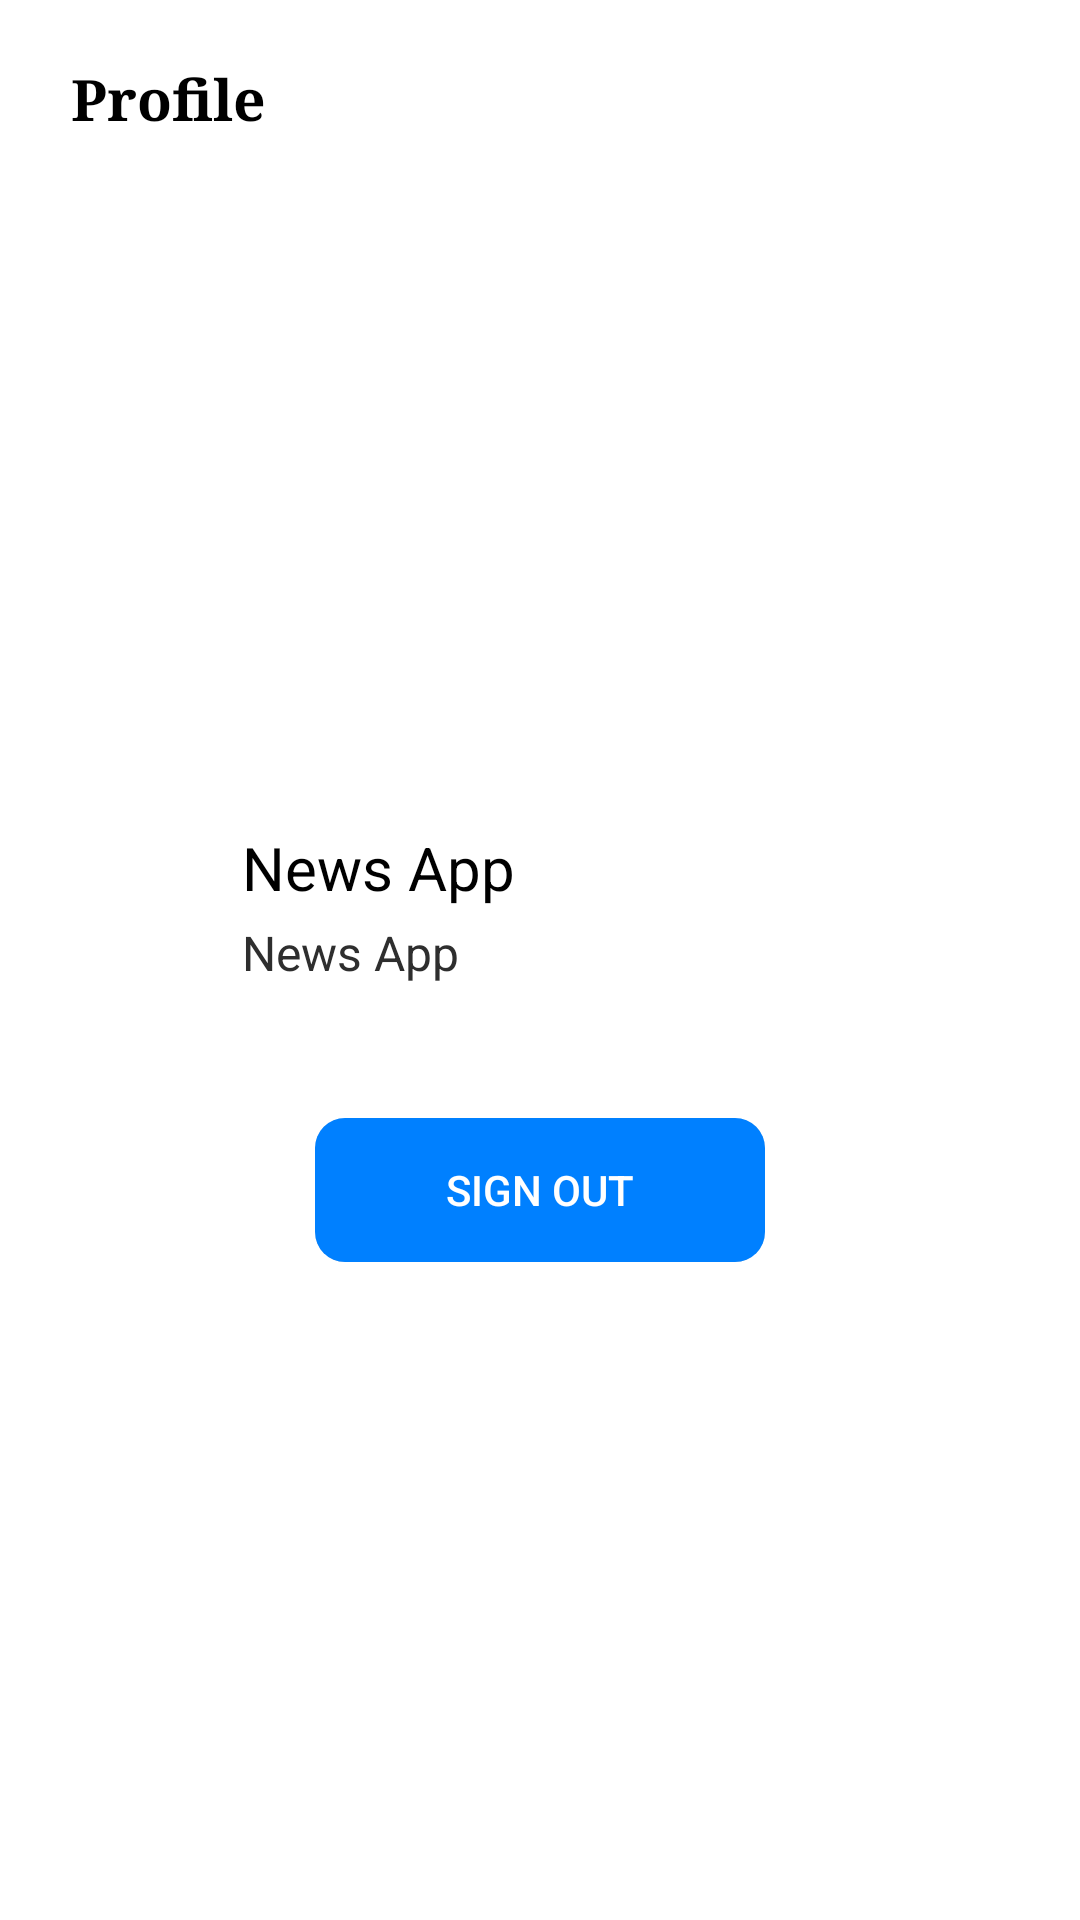

Produce the Android XML layout that renders to this screen, including the resource entries it uses.
<!-- AndroidManifest.xml: application theme Theme.NewsApp -->
<!-- res/layout/fragment_profile.xml -->
<?xml version="1.0" encoding="utf-8"?>
<androidx.constraintlayout.widget.ConstraintLayout xmlns:android="http://schemas.android.com/apk/res/android"
    xmlns:app="http://schemas.android.com/apk/res-auto"
    xmlns:tools="http://schemas.android.com/tools"
    android:layout_width="match_parent"
    android:layout_height="match_parent"
    tools:context=".fragments.ProfileFragment">

    <TextView
        android:id="@+id/profile_tv"
        android:layout_width="wrap_content"
        android:layout_height="wrap_content"
        android:layout_marginTop="10dp"
        android:fontFamily="serif"
        android:padding="10dp"
        android:text="@string/profile"
        android:textColor="@color/black"
        android:textSize="19sp"
        android:textStyle="bold"
        app:layout_constraintEnd_toEndOf="parent"
        app:layout_constraintHorizontal_bias="0.05"
        app:layout_constraintStart_toStartOf="parent"
        app:layout_constraintTop_toTopOf="parent" />

    <ImageView
        android:id="@+id/avatar_iv"
        android:layout_width="0dp"
        android:layout_height="0dp"
        android:scaleType="centerCrop"
        app:layout_constraintBottom_toBottomOf="parent"
        app:layout_constraintEnd_toEndOf="parent"
        app:layout_constraintHeight_percent="0.3"
        app:layout_constraintStart_toStartOf="parent"
        app:layout_constraintTop_toBottomOf="@id/profile_tv"
        app:layout_constraintVertical_bias="0.02"
        tools:ignore="ContentDescription" />


    <TextView
        android:id="@+id/display_name_tv"
        android:layout_width="wrap_content"
        android:layout_height="wrap_content"
        android:layout_marginTop="20dp"
        android:text="@string/app_name"
        android:textColor="@color/black"
        android:textSize="20sp"
        app:layout_constraintEnd_toEndOf="parent"
        app:layout_constraintHorizontal_bias="0.3"
        app:layout_constraintStart_toStartOf="parent"
        app:layout_constraintTop_toBottomOf="@id/avatar_iv" />

    <TextView
        android:id="@+id/phone_number_tv"
        android:layout_width="wrap_content"
        android:layout_height="wrap_content"
        android:layout_marginTop="4dp"
        android:text="@string/app_name"
        android:textColor="#2E2E2E"
        android:textSize="16sp"
        app:layout_constraintStart_toStartOf="@id/display_name_tv"
        app:layout_constraintTop_toBottomOf="@id/display_name_tv" />

    <androidx.cardview.widget.CardView
        android:layout_width="150dp"
        android:layout_height="wrap_content"
        android:layout_marginTop="20dp"
        app:cardCornerRadius="10dp"
        app:cardElevation="0dp"
        app:layout_constraintBottom_toBottomOf="parent"
        app:layout_constraintEnd_toEndOf="parent"
        app:layout_constraintStart_toStartOf="parent"
        app:layout_constraintTop_toBottomOf="@id/phone_number_tv"
        app:layout_constraintVertical_bias="0.1">

        <androidx.appcompat.widget.AppCompatButton
            android:id="@+id/sign_out_btn"
            android:layout_width="match_parent"
            android:layout_height="wrap_content"
            android:background="@color/secondary"
            android:text="@string/sign_out"
            android:textColor="@color/white" />

    </androidx.cardview.widget.CardView>

</androidx.constraintlayout.widget.ConstraintLayout>
<!-- resources referenced by this layout -->
<resources>
  <color name="black">#FF000000</color>
  <color name="secondary">#0080FF</color>
  <color name="white">#FFFFFFFF</color>
  <string name="app_name">News App</string>
  <string name="profile">Profile</string>
  <string name="sign_out">Sign Out</string>
  <style name="Theme.NewsApp" parent="Theme.MaterialComponents.DayNight.DarkActionBar">
          
          <item name="colorPrimary">#C8C7C7</item>
          <item name="colorPrimaryVariant">@color/white</item>
          <item name="colorOnPrimary">@color/white</item>
          
          <item name="colorSecondary">@color/teal_200</item>
          <item name="colorSecondaryVariant">@color/teal_700</item>
          <item name="colorOnSecondary">@color/black</item>
          
          <item name="android:statusBarColor" tools:targetApi="l">?attr/colorPrimaryVariant</item>
          
          <item name="android:actionBarItemBackground">@null</item>
      </style>
  <color name="teal_200">#FF03DAC5</color>
  <color name="teal_700">#FF018786</color>
</resources>
